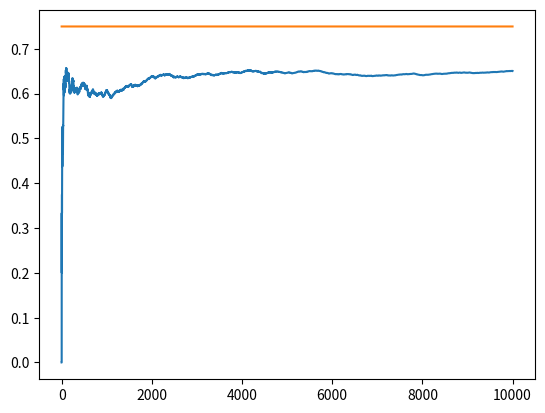

Write Python code to recreate this figure.
import matplotlib.pyplot as plt
import random
import numpy as np

NUM_TRIALS = 10000
EPS = 0.1
BANDIT_PROBABILITIES = [0.2, 0.5, 0.75]


class Bandit:
    def __init__(self, p):
        # p : the win rate
        self.p = p
        self.p_estimate = 0  # the win rate you are estimating as you experiment
        self.N = 0  # the number of samples from this machine so far

    def pull(self):  # this is where we get the reward and it is a one or a zero
        # draw a 1 with a probability p
        return np.random.random() < self.p  # choose a number between 0 and 1 and we see if it is below p

    def update(self, x):
        self.N += 1
        self.p_estimate = (self.p_estimate + x) / self.N  # done this way because the sample mean is also probability
        # this is true because the values are either 0 or 1 and by calculating the sample mean we also calculate the
        # win rate or the Maximum Likelihood Estimate


def experiment():
    bandits = [Bandit(p) for p in BANDIT_PROBABILITIES]  # for loop returns a list of bandits
    rewards = np.zeros(NUM_TRIALS)  # returns an array of zeros with NUM_TRIALS number of elements
    num_times_explored = 0  # when you did sth random
    num_times_exploited = 0  # when you stuck to the winning option
    num_optimal = 0  # number of times you choose the actual optimal bandit during your run
    optimal_j = np.argmax(b.p for b in bandits)  # from the tuple containing the bandits we choose the one with the best
    # probability of winning and save it as the optimal choice or optimal j
    print('optimal j: ', optimal_j)

    for i in range(NUM_TRIALS):
        # use the epsilon greedy strategy to select the next bandit
        if np.random.random() < EPS:  # make a random choice
            num_times_explored += 1
            j = np.random.choice([0, 1, 2])  # we need to choose a bandit here but the get its index
        else:  # choose the optimal choice that you have found so far
            num_times_explored += 1
            j = np.argmax([b.p_estimate for b in bandits])

        if j == optimal_j:
            num_optimal += 1  # count the number of times that you actually made the optimal decision

        # now pull the arm of the bandit that you chose to play
        x = bandits[j].pull()
        # update the rewards logs to add this reward on the i-th trial
        rewards[i] = x

        # update the distribution of rewards for the bandit you just pulled, you change its win rate (sample mean here)
        bandits[j].update(x)

    # print the estimates for each bandit after your experiment
    for b in bandits:
        print('mean estimate: ', b.p_estimate)

    # print the total reward
    print('total reward earned: ', rewards.sum())  # the sum of all the rewards you got out of 10,000 possible rewards
    print('overall win rate: ', rewards.sum() / NUM_TRIALS)  # the win rate of your agent
    print('num_times_explored: ', num_times_explored)  # number of times you did sth random
    print('num_times_exploited: ', num_times_exploited)
    print('num_times selected the optimal bandit: ', num_optimal)

    # plot the results
    cummulative_rewards = np.cumsum(rewards)
    win_rates = cummulative_rewards / (np.arange(NUM_TRIALS) + 1)
    plt.plot(win_rates)
    plt.plot(np.ones(NUM_TRIALS) * np.max(BANDIT_PROBABILITIES))
    plt.show()


experiment()
